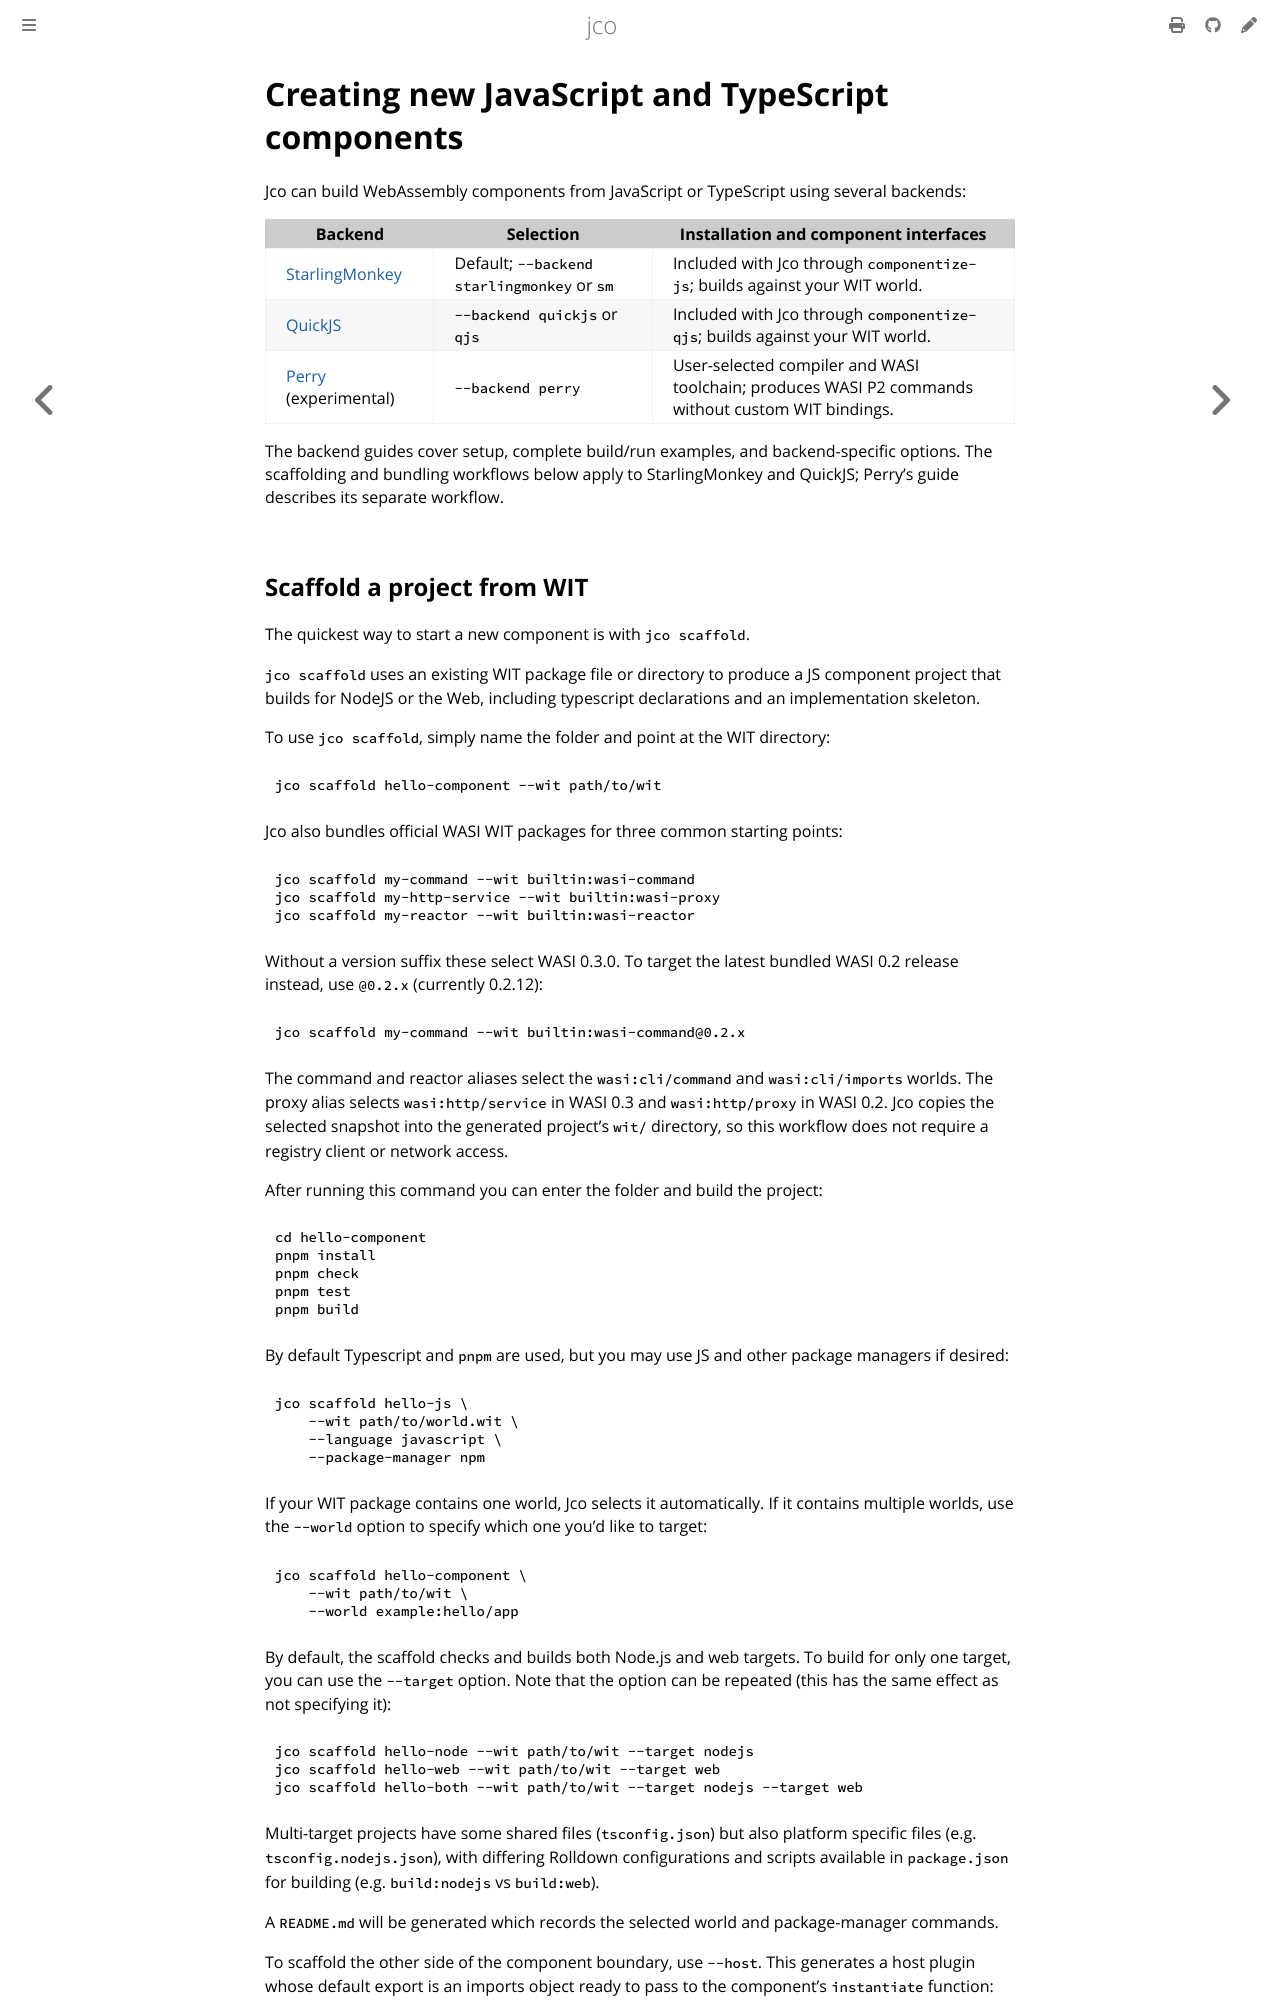

repository: bytecodealliance/jco · page: creating-new-js-components.html · generator: mdbook

# Creating new JavaScript and TypeScript components

Jco can build WebAssembly components from JavaScript or TypeScript using several backends:

| Backend | Selection | Installation and component interfaces |
| --- | --- | --- |
| [StarlingMonkey](./starlingmonkey.md) | Default; `--backend starlingmonkey` or `sm` | Included with Jco through `componentize-js`; builds against your WIT world. |
| [QuickJS](./quickjs.md) | `--backend quickjs` or `qjs` | Included with Jco through `componentize-qjs`; builds against your WIT world. |
| [Perry](./perry.md) (experimental) | `--backend perry` | User-selected compiler and WASI toolchain; produces WASI P2 commands without custom WIT bindings. |

The backend guides cover setup, complete build/run examples, and backend-specific options.
The scaffolding and bundling workflows below apply to StarlingMonkey and QuickJS;
Perry's guide describes its separate workflow.
